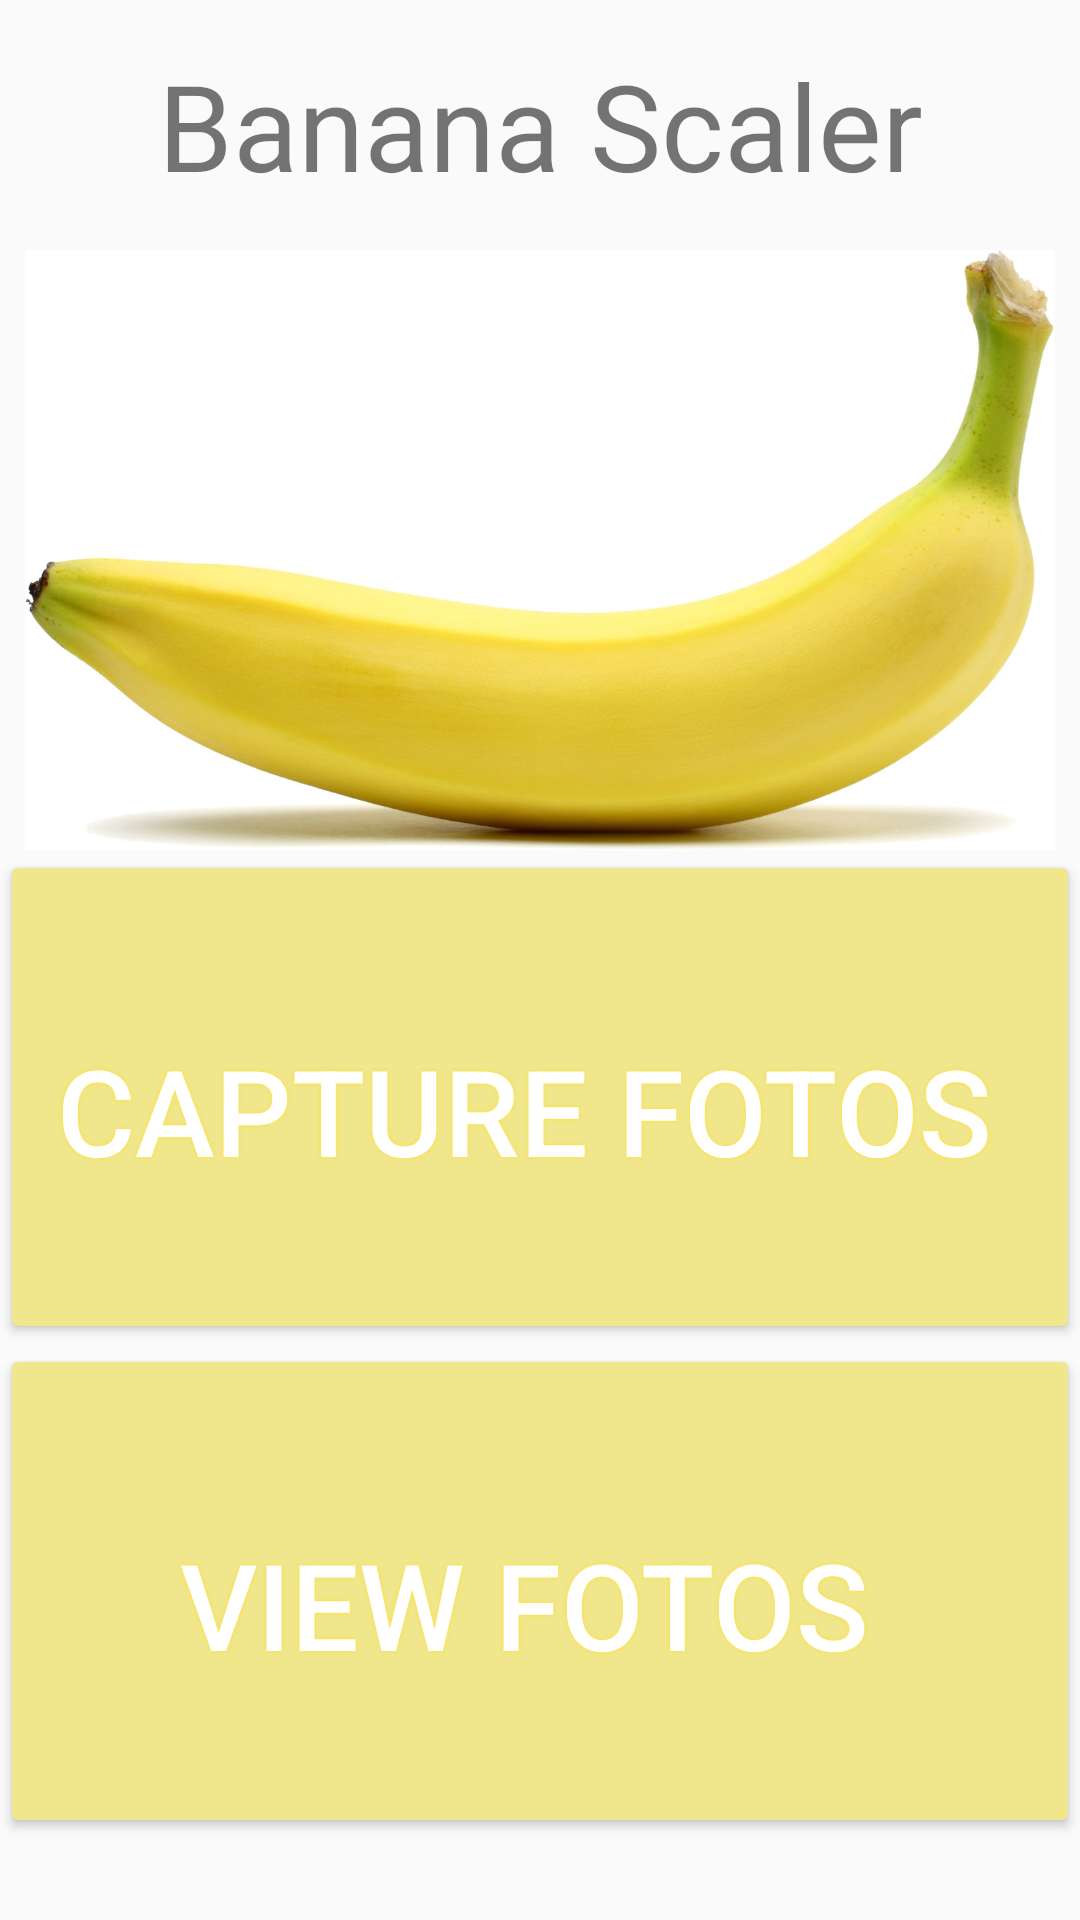

Android layout source for this screen:
<!-- AndroidManifest.xml: activity theme AppTheme.NoActionBar -->
<!-- res/layout/activity_menu.xml -->
<?xml version="1.0" encoding="utf-8"?>
<android.support.design.widget.CoordinatorLayout xmlns:android="http://schemas.android.com/apk/res/android"
    xmlns:app="http://schemas.android.com/apk/res-auto"
    xmlns:tools="http://schemas.android.com/tools"
    android:layout_width="match_parent"
    android:layout_height="match_parent"
    android:fitsSystemWindows="true"
    tools:context="niclam.banana_scaler_alpha.MenuActivity">

    <android.support.design.widget.AppBarLayout
        android:layout_width="match_parent"
        android:layout_height="wrap_content"
        android:theme="@style/AppTheme.AppBarOverlay">

    </android.support.design.widget.AppBarLayout>

    <include layout="@layout/content_menu" />
</android.support.design.widget.CoordinatorLayout>
<!-- res/layout/content_menu.xml (included above) -->
<?xml version="1.0" encoding="utf-8"?>
<LinearLayout xmlns:android="http://schemas.android.com/apk/res/android"

    android:layout_width="match_parent"
    android:layout_height="match_parent"
    android:weightSum="1"
    android:orientation="vertical">
    <TextView
        android:layout_width="match_parent"
        android:layout_height="wrap_content"
        android:layout_gravity="center"
        android:gravity="center"
        android:textSize="40dp"
        android:text="Banana Scaler"
        android:textAlignment="center"
        android:id="@+id/logo"

        android:shadowRadius="5"
        android:padding="15dp"

        />

    <ImageView
        android:layout_width="match_parent"
        android:layout_height="200dp"
        android:src="@drawable/bananalogo"
        android:layout_gravity="center_horizontal"
        android:id="@+id/logoImage"

        />


    <Button
        android:layout_width="match_parent"
        android:layout_height="wrap_content"
        android:text="Capture Fotos"
        android:id="@+id/capture"
        android:onClick="startCaptureFotos"
        android:theme="@style/MyButton"
        android:layout_weight="0.44"
        style="@style/shadoweffect"
        android:textSize="40dp"
        />

    <Button
        android:layout_width="match_parent"
        style="@style/shadoweffect"
        android:layout_height="wrap_content"
        android:text="View Fotos"
        android:id="@+id/view"
        android:onClick="startViewFotos"
        android:theme="@style/MyButton"
        android:textSize="40dp"
        android:layout_weight="0.44"
        />


</LinearLayout>
<!-- resources referenced by this layout -->
<resources>
  <!-- drawable bananalogo: jpg bitmap (drawable, 111144 bytes) -->
  <style name="AppTheme.AppBarOverlay" parent="ThemeOverlay.AppCompat.Dark.ActionBar" />
  <style name="MyButton" parent="Theme.AppCompat.Light">
          <item name="colorControlHighlight">@color/colorPrimaryDark</item>
          <item name="colorButtonNormal">@color/colorKhaki</item>
      </style>
  <style name="shadoweffect">
          <item name="android:paddingLeft">4px</item>
          <item name="android:paddingBottom">4px</item>
          <item name="android:textColor">#FFFFFF</item>
          <item name="android:textSize">25sp</item>
          <item name="android:shadowColor">#FFE135</item>
          <item name="android:shadowDx">0</item>
          <item name="android:shadowDy">0</item>
          <item name="android:shadowRadius">3</item>
      </style>
  <style name="AppTheme.NoActionBar">
          <item name="windowActionBar">false</item>
          <item name="windowNoTitle">true</item>
      </style>
  <color name="colorPrimaryDark">#303F9F</color>
  <color name="colorKhaki">#F0E68C</color>
</resources>
